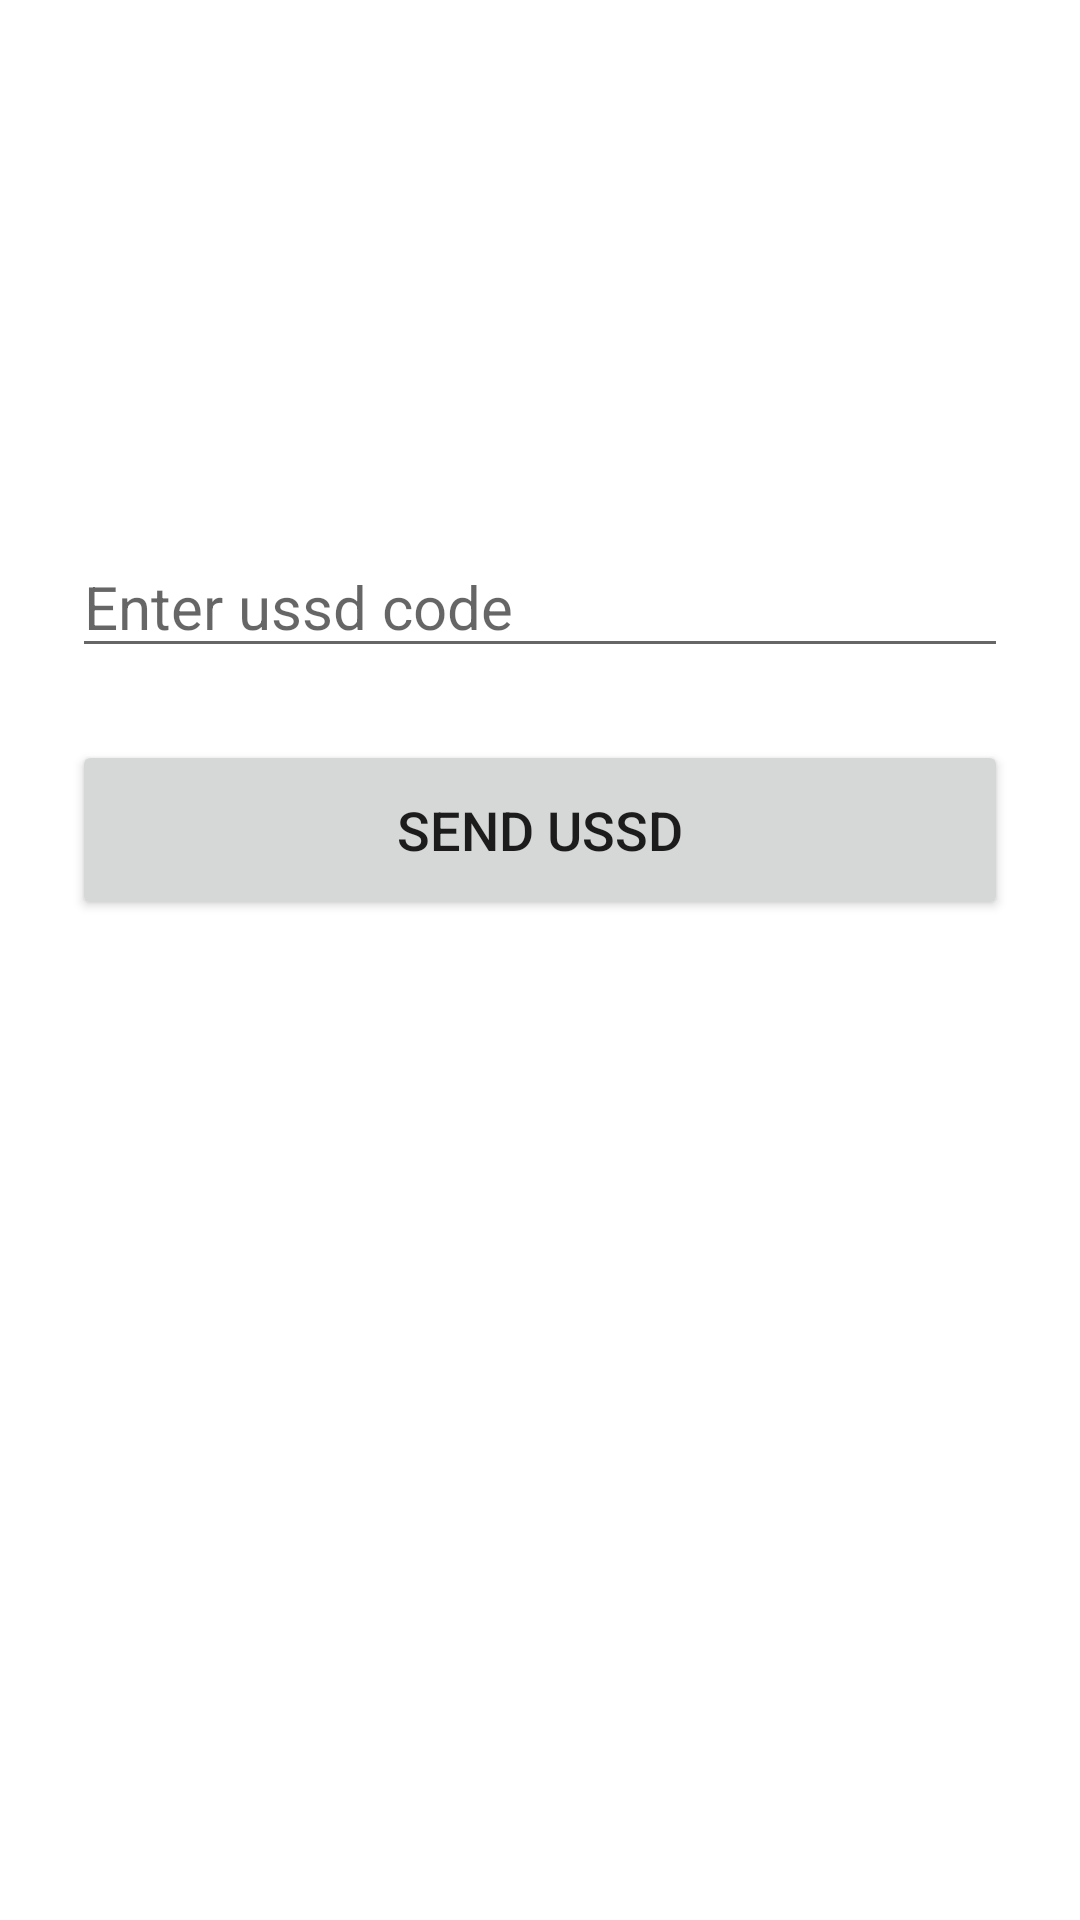

The Android layout XML behind this screen, and the referenced resources:
<!-- AndroidManifest.xml: application theme Theme.USSDApp -->
<!-- res/layout/activity_main.xml -->
<?xml version="1.0" encoding="utf-8"?>
<androidx.constraintlayout.widget.ConstraintLayout xmlns:android="http://schemas.android.com/apk/res/android"
    xmlns:app="http://schemas.android.com/apk/res-auto"
    xmlns:tools="http://schemas.android.com/tools"
    android:layout_width="match_parent"
    android:layout_height="match_parent"
    tools:context=".MainActivity">

    <androidx.appcompat.widget.AppCompatEditText
        android:id="@+id/et_ussd_code"
        android:layout_width="match_parent"
        android:layout_height="wrap_content"
        android:layout_marginHorizontal="24sp"
        android:hint="@string/enter_ussd_code"
        android:textSize="20sp"
        app:layout_constraintBottom_toBottomOf="parent"
        app:layout_constraintEnd_toEndOf="parent"
        app:layout_constraintStart_toStartOf="parent"
        app:layout_constraintTop_toTopOf="parent"
        app:layout_constraintVertical_bias="0.3" />

    <Button
        android:id="@+id/btn_send_ussd_code"
        android:layout_width="match_parent"
        android:layout_height="60dp"
        android:layout_marginHorizontal="24sp"
        android:layout_marginTop="24dp"
        android:text="@string/send_ussd"
        android:textSize="18sp"
        app:layout_constraintEnd_toEndOf="parent"
        app:layout_constraintStart_toStartOf="parent"
        app:layout_constraintTop_toBottomOf="@id/et_ussd_code" />

</androidx.constraintlayout.widget.ConstraintLayout>
<!-- resources referenced by this layout -->
<resources>
  <string name="enter_ussd_code">Enter ussd code</string>
  <string name="send_ussd">SEND USSD</string>
  <style name="Theme.USSDApp" parent="Theme.MaterialComponents.DayNight.DarkActionBar">
          
          <item name="colorPrimary">@color/purple_500</item>
          <item name="colorPrimaryVariant">@color/purple_700</item>
          <item name="colorOnPrimary">@color/white</item>
          
          <item name="colorSecondary">@color/teal_200</item>
          <item name="colorSecondaryVariant">@color/teal_700</item>
          <item name="colorOnSecondary">@color/black</item>
          
          <item name="android:statusBarColor">?attr/colorPrimaryVariant</item>
          
      </style>
  <color name="purple_500">#02C07E</color>
  <color name="purple_700">#018b57</color>
  <color name="white">#FFFFFFFF</color>
  <color name="teal_200">#FF03DAC5</color>
  <color name="teal_700">#FF018786</color>
  <color name="black">#FF000000</color>
</resources>
